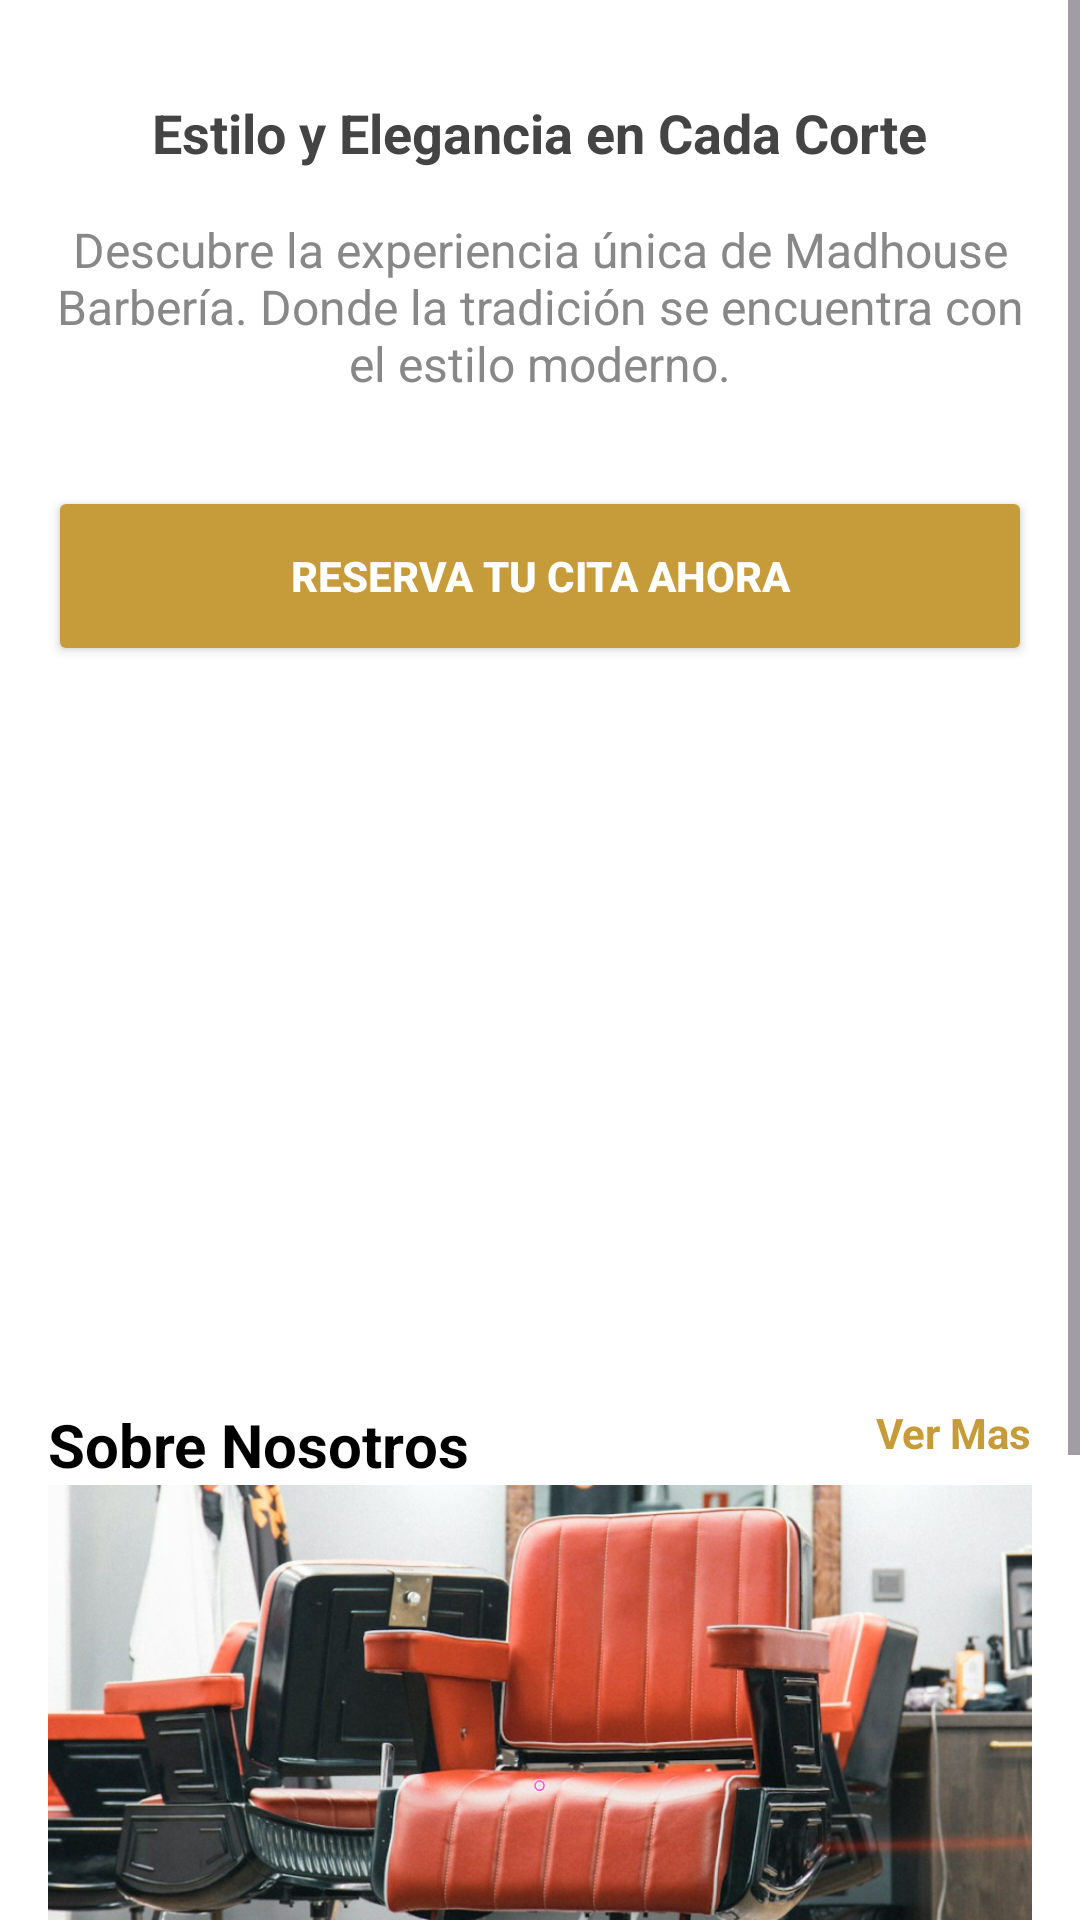

This screen was rendered from an Android layout file. Write that file and the resources it references.
<!-- AndroidManifest.xml: application theme Theme.MadhouseMobile -->
<!-- res/layout/fragment_inicio.xml -->
<?xml version="1.0" encoding="utf-8"?>
<ScrollView xmlns:android="http://schemas.android.com/apk/res/android"
    xmlns:app="http://schemas.android.com/apk/res-auto"
    android:layout_width="match_parent"
    android:layout_height="match_parent"
    android:background="#FFFFFF">

    <LinearLayout
        android:layout_width="match_parent"
        android:layout_height="wrap_content"
        android:orientation="vertical"
        android:padding="16dp"
        android:gravity="center_horizontal">

        <TextView
            android:layout_width="wrap_content"
            android:layout_height="wrap_content"
            android:text="Estilo y Elegancia en Cada Corte"
            android:textSize="18sp"
            android:textStyle="bold"
            android:textColor="#444444"
            android:layout_marginTop="16dp"/>

        <TextView
            android:layout_width="match_parent"
            android:layout_height="wrap_content"
            android:text="Descubre la experiencia única de Madhouse Barbería. Donde la tradición se encuentra con el estilo moderno."
            android:textAlignment="center"
            android:textColor="#888888"
            android:textSize="16sp"
            android:layout_marginTop="16dp"/>

        <Button
            android:id="@+id/btnReservarCita"
            android:layout_width="match_parent"
            android:layout_height="60dp"
            android:layout_marginTop="30dp"
            android:text="RESERVA TU CITA AHORA"
            android:textColor="#FFFFFF"
            android:backgroundTint="#C69C3B"
            android:textStyle="bold"
            app:cornerRadius="12dp"/>

        <ImageView
            android:id="@+id/imgBannerInicio"
            android:layout_width="match_parent"
            android:layout_height="200dp"
            android:layout_marginBottom="16dp"
            android:contentDescription="Banner de bienvenida"
            android:scaleType="centerCrop"
            android:src="@drawable/barberia" />

        <RelativeLayout
            android:layout_width="match_parent"
            android:layout_height="wrap_content"
            android:layout_marginTop="30dp">

            <TextView
                android:layout_width="wrap_content"
                android:layout_height="wrap_content"
                android:text="Sobre Nosotros"
                android:textSize="20sp"
                android:textStyle="bold"
                android:textColor="#000000"/>

            <TextView
                android:id="@+id/tvVerMas"
                android:layout_width="wrap_content"
                android:layout_height="wrap_content"
                android:text="Ver Mas"
                android:textSize="14sp"
                android:textStyle="bold"
                android:textColor="#C69C3B"
                android:layout_alignParentEnd="true"
                android:clickable="true"/>
        </RelativeLayout>

        <ImageView
            android:id="@+id/imgBannerSobreNosotros"
            android:layout_width="match_parent"
            android:layout_height="200dp"
            android:layout_marginBottom="16dp"
            android:src="@drawable/barberia2"
            android:scaleType="centerCrop"
            android:contentDescription="Sobre Nosotros" />

        <TextView
            android:layout_width="match_parent"
            android:layout_height="wrap_content"
            android:text="En Madhouse Barbería, nos dedicamos a ofrecer un servicio excepcional que combina técnicas tradicionales con tendencias modernas."
            android:textColor="#888888"
            android:textSize="14sp"
            android:textStyle="bold"
            android:layout_marginTop="16dp"
            android:layout_marginBottom="50dp"/>

    </LinearLayout>
</ScrollView>
<!-- resources referenced by this layout -->
<resources>
  <!-- drawable barberia2: png bitmap (drawable, 958892 bytes) -->
  <style name="Theme.MadhouseMobile" parent="Base.Theme.MadhouseMobile" />
  <style name="Base.Theme.MadhouseMobile" parent="Theme.Material3.DayNight.NoActionBar">
          
          
      </style>
</resources>
